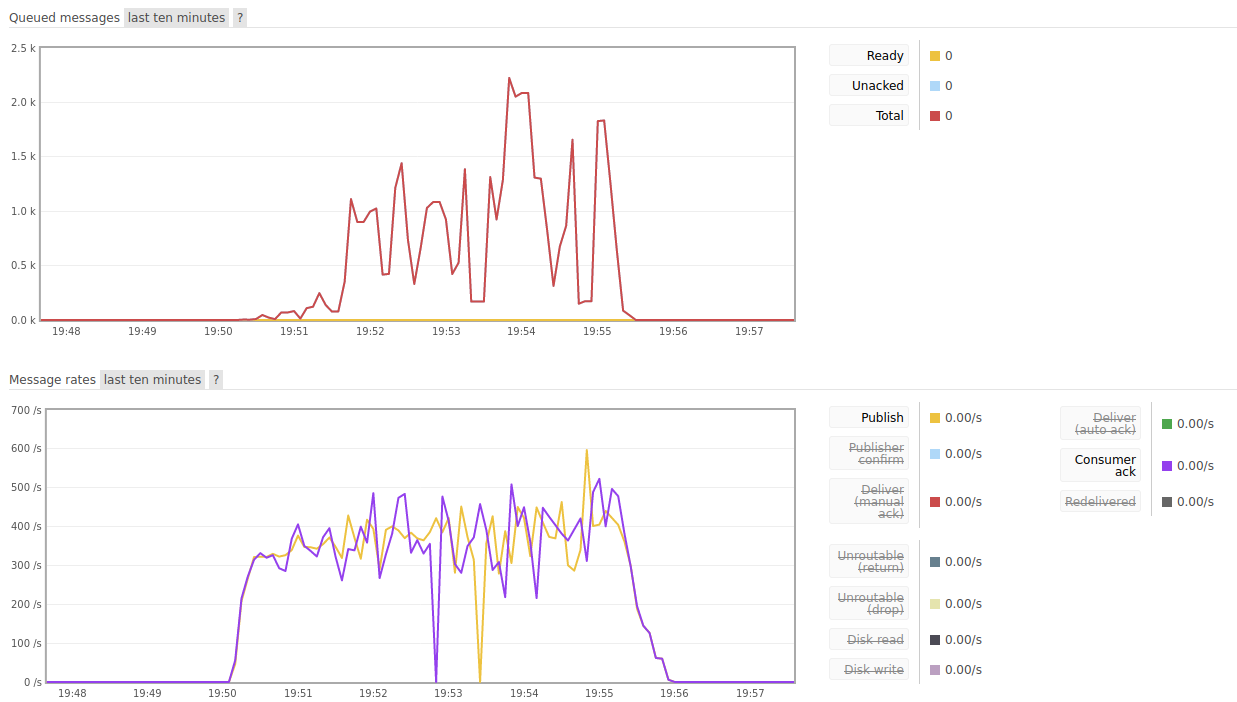

Values plotted in this chart, from the file beside it:
Input_Frequency; Consuming_Frequency; DB_Insert_Frequency; Timestamps; Avg_Input_Frequency; Input_Frequency_Variance; Input_Frequency_Std_Dev; Avg_Consuming_Frequency; Consuming_Frequency_Variance; Consuming_Frequency_Std_Dev; Avg_DB_Insert_Frequency; DB_Insert_Frequency_Variance; DB_Insert_Frequency_Std_Dev
0; 138222; 0; 7:47:45 PM; 195; 32302; 179.7; 3651; 464376060; 21549; 195; 31202; 176.6
0; 0; 0; 7:48:00 PM; ; ; ; ; ; ; ; ; 
0; 0; 0; 7:48:15 PM; ; ; ; ; ; ; ; ; 
0; 0; 0; 7:48:30 PM; ; ; ; ; ; ; ; ; 
0; 0; 0; 7:48:45 PM; ; ; ; ; ; ; ; ; 
0; 0; 0; 7:49:00 PM; ; ; ; ; ; ; ; ; 
0; 0; 0; 7:49:15 PM; ; ; ; ; ; ; ; ; 
0; 0; 0; 7:49:30 PM; ; ; ; ; ; ; ; ; 
0; 0; 0; 7:49:45 PM; ; ; ; ; ; ; ; ; 
0; 0; 0; 7:50:00 PM; ; ; ; ; ; ; ; ; 
15.47; 18.67; 129.3; 7:50:15 PM; ; ; ; ; ; ; ; ; 
265.3; 267; 315.3; 7:50:30 PM; ; ; ; ; ; ; ; ; 
324.7; 325.9; 323.7; 7:50:45 PM; ; ; ; ; ; ; ; ; 
329.5; 315.7; 345.4; 7:51:00 PM; ; ; ; ; ; ; ; ; 
357.1; 364.5; 343.7; 7:51:15 PM; ; ; ; ; ; ; ; ; 
356.5; 363.9; 342.1; 7:51:30 PM; ; ; ; ; ; ; ; ; 
365; 308.3; 345.7; 7:51:45 PM; ; ; ; ; ; ; ; ; 
368.6; 365.7; 382.1; 7:52:00 PM; ; ; ; ; ; ; ; ; 
358.6; 360.7; 298.5; 7:52:15 PM; ; ; ; ; ; ; ; ; 
386.9; 446.7; 432.5; 7:52:30 PM; ; ; ; ; ; ; ; ; 
372.8; 342.8; 329.1; 7:52:45 PM; ; ; ; ; ; ; ; ; 
397.5; 277.6; 388.2; 7:53:00 PM; ; ; ; ; ; ; ; ; 
384.9; 332.9; 327.6; 7:53:15 PM; ; ; ; ; ; ; ; ; 
229.3; 393.2; 377.5; 7:53:30 PM; ; ; ; ; ; ; ; ; 
354.3; 329.3; 320.7; 7:53:45 PM; ; ; ; ; ; ; ; ; 
381.5; 376.1; 395.5; 7:54:00 PM; ; ; ; ; ; ; ; ; 
398.4; 342; 338.5; 7:54:15 PM; ; ; ; ; ; ; ; ; 
384.4; 425.7; 413.9; 7:54:30 PM; ; ; ; ; ; ; ; ; 
350; 379.5; 337.2; 7:54:45 PM; ; ; ; ; ; ; ; ; 
446.1; 407.1; 435.3; 7:55:00 PM; ; ; ; ; ; ; ; ; 
422.5; 473.4; 438.4; 7:55:15 PM; ; ; ; ; ; ; ; ; 
354.7; 385.5; 297.4; 7:55:30 PM; ; ; ; ; ; ; ; ; 
153.2; 155.5; 116.9; 7:55:45 PM; ; ; ; ; ; ; ; ; 
42.67; 42.53; 25.67; 7:56:00 PM; ; ; ; ; ; ; ; ; 
0; 0; 0; 7:56:15 PM; ; ; ; ; ; ; ; ; 
0; 0; 0; 7:56:30 PM; ; ; ; ; ; ; ; ; 
0; 0; 0; 7:56:45 PM; ; ; ; ; ; ; ; ; 
0; 0; 0; 7:57:00 PM; ; ; ; ; ; ; ; ; 
0; 0; 0; 7:57:15 PM; ; ; ; ; ; ; ; ; 
0; 0; 0; 7:57:30 PM; ; ; ; ; ; ; ; ; 
